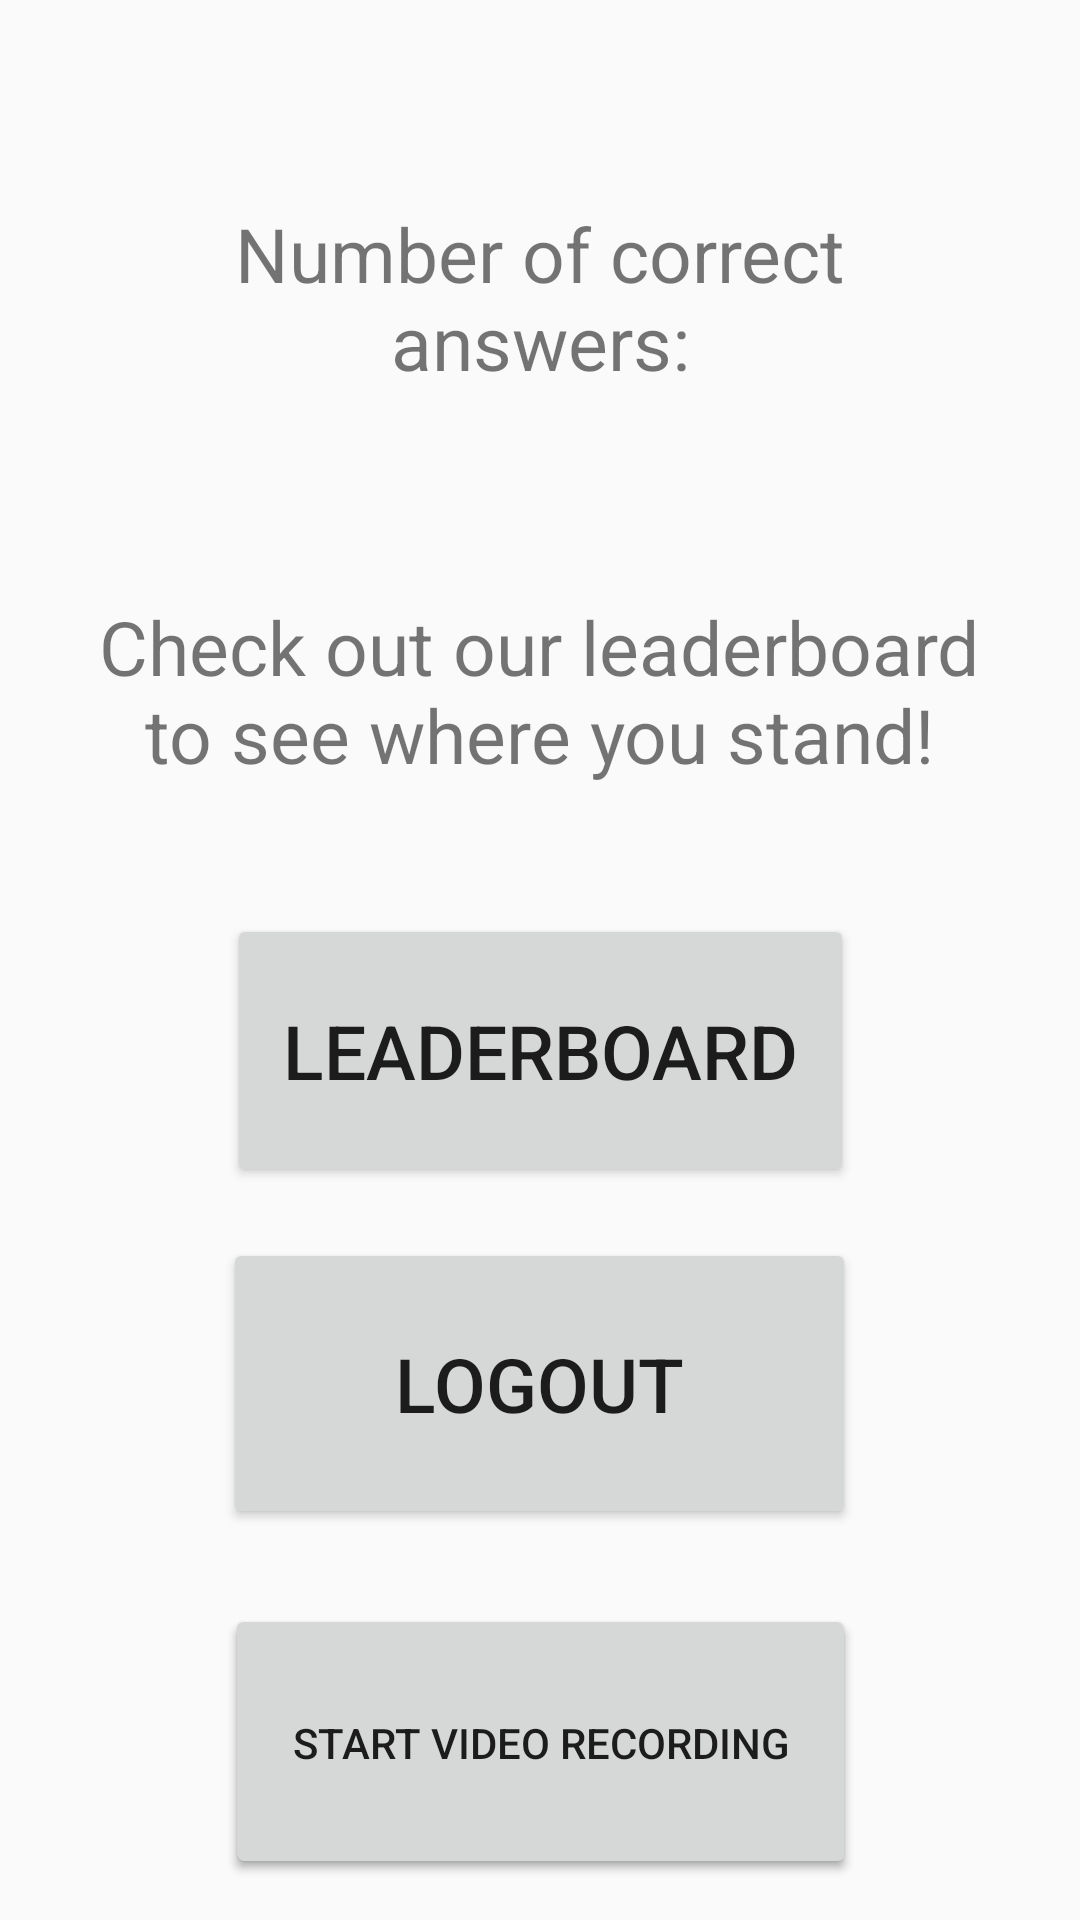

Layout XML and referenced resources for this Android screen:
<!-- AndroidManifest.xml: application theme AppTheme -->
<!-- res/layout/activity_results.xml -->
<?xml version="1.0" encoding="utf-8"?>
<androidx.constraintlayout.widget.ConstraintLayout xmlns:android="http://schemas.android.com/apk/res/android"
    xmlns:app="http://schemas.android.com/apk/res-auto"
    xmlns:tools="http://schemas.android.com/tools"
    android:layout_width="match_parent"
    android:layout_height="match_parent"
    tools:context="com.example.reto1.ResultActivity">

    <TextView
        android:id="@+id/correctAnswers"
        android:layout_width="309dp"
        android:layout_height="69dp"
        android:gravity="center"
        android:text="@string/correctAnswers"
        android:textSize="25sp"
        app:layout_constraintBottom_toBottomOf="parent"
        app:layout_constraintLeft_toLeftOf="parent"
        app:layout_constraintRight_toRightOf="parent"
        app:layout_constraintTop_toTopOf="parent"
        app:layout_constraintVertical_bias="0.113" />

    <Button
        android:id="@+id/buttonLogout"
        android:layout_width="211dp"
        android:layout_height="97dp"
        android:text="@string/logout"
        android:textSize="25sp"
        app:layout_constraintBottom_toBottomOf="parent"
        app:layout_constraintHorizontal_bias="0.498"
        app:layout_constraintLeft_toLeftOf="parent"
        app:layout_constraintRight_toRightOf="parent"
        app:layout_constraintTop_toTopOf="parent"
        app:layout_constraintVertical_bias="0.76" />

    <Button
        android:id="@+id/buttonLeaderboard"
        android:layout_width="209dp"
        android:layout_height="91dp"
        android:text="@string/leaderboard"
        android:textSize="25sp"
        app:layout_constraintBottom_toBottomOf="parent"
        app:layout_constraintLeft_toLeftOf="parent"
        app:layout_constraintRight_toRightOf="parent"
        app:layout_constraintTop_toTopOf="parent"
        app:layout_constraintVertical_bias="0.555" />

    <TextView
        android:id="@+id/tfLeaderboard"
        android:layout_width="317dp"
        android:layout_height="105dp"
        android:gravity="center"
        android:text="@string/txt_leaderboard"
        android:textSize="25sp"
        app:layout_constraintBottom_toBottomOf="parent"
        app:layout_constraintHorizontal_bias="0.498"
        app:layout_constraintLeft_toLeftOf="parent"
        app:layout_constraintRight_toRightOf="parent"
        app:layout_constraintTop_toTopOf="parent"
        app:layout_constraintVertical_bias="0.332" />

    <Button
        android:id="@+id/btn_thumbnail"
        android:layout_width="210dp"
        android:layout_height="91dp"
        android:text="@string/txt_thumbnail"
        app:layout_constraintBottom_toBottomOf="parent"
        app:layout_constraintLeft_toLeftOf="parent"
        app:layout_constraintRight_toRightOf="parent"
        app:layout_constraintTop_toTopOf="parent"
        app:layout_constraintVertical_bias="0.974" />

    <Button
        android:id="@+id/btn_video"
        android:layout_width="210dp"
        android:layout_height="91dp"
        android:text="@string/txt_video"
        app:layout_constraintBottom_toBottomOf="parent"
        app:layout_constraintHorizontal_bias="0.502"
        app:layout_constraintLeft_toLeftOf="parent"
        app:layout_constraintRight_toRightOf="parent"
        app:layout_constraintTop_toTopOf="parent"
        app:layout_constraintVertical_bias="0.975" />

</androidx.constraintlayout.widget.ConstraintLayout>
<!-- resources referenced by this layout -->
<resources>
  <string name="correctAnswers">Number of correct answers: </string>
  <string name="leaderboard">Leaderboard</string>
  <string name="logout">Logout</string>
  <string name="txt_leaderboard">Check out our leaderboard to see where you stand!</string>
  <string name="txt_thumbnail">Take a photo and get thumbnail</string>
  <string name="txt_video">Start video recording</string>
  <style name="AppTheme" parent="Theme.AppCompat.Light.DarkActionBar">
          
          <item name="colorPrimary">@color/colorPrimary</item>
          <item name="colorPrimaryDark">@color/colorPrimaryDark</item>
          <item name="colorAccent">@color/colorAccent</item>
      </style>
  <!-- not gathered from this repository: default colours our renderer supplied (Android Studio template values) -->
  <color name="colorPrimary">#FF6200EE</color>
  <color name="colorPrimaryDark">#FF3700B3</color>
  <color name="colorAccent">#FF03DAC5</color>
</resources>
